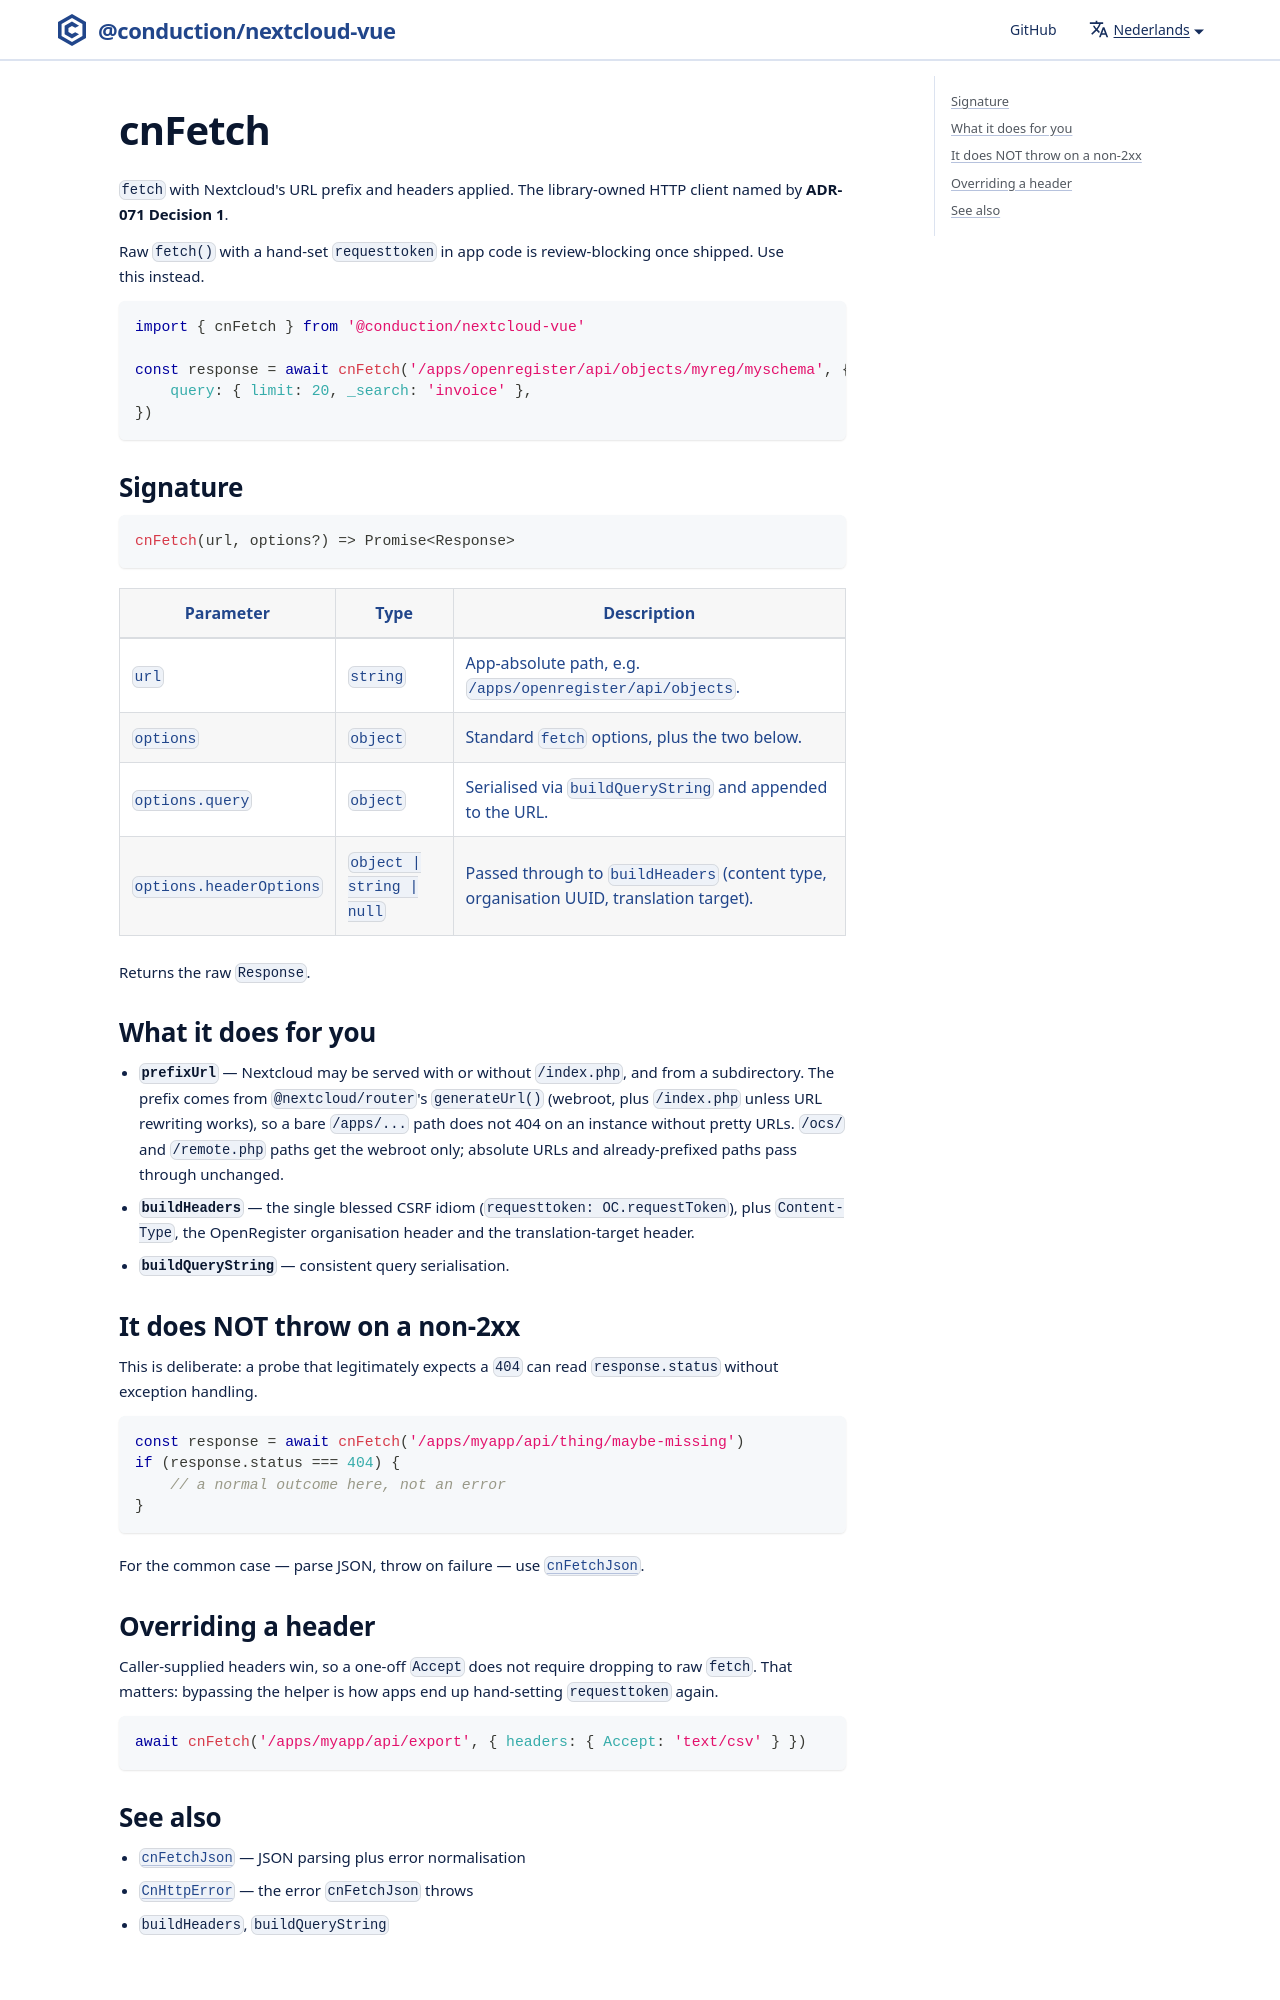

repository: ConductionNL/nextcloud-vue · page: nl/docs/utilities/cn-fetch/index.html · generator: docusaurus

# cnFetch

`fetch` with Nextcloud's URL prefix and headers applied. The library-owned HTTP
client named by **ADR-071 Decision 1**.

Raw `fetch()` with a hand-set `requesttoken` in app code is review-blocking once
shipped. Use this instead.

```js
import { cnFetch } from '@conduction/nextcloud-vue'

const response = await cnFetch('/apps/openregister/api/objects/myreg/myschema', {
    query: { limit: 20, _search: 'invoice' },
})
```
